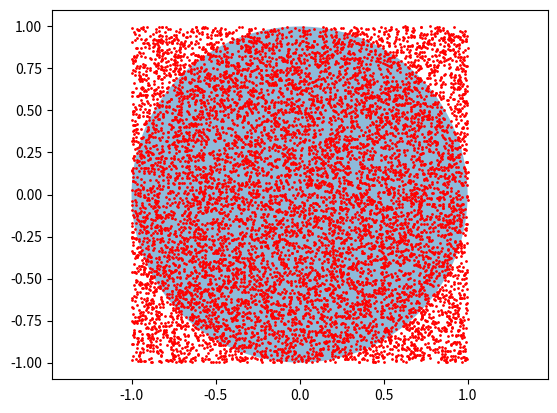

This figure's Python source:
import numpy as np 
import matplotlib.pyplot as plt 
from matplotlib.patches import Circle 
'''
蒙特卡洛方法来计算圆周率
精髓：用统计值来近似真实值
'''
#投点次数
n=10000
#圆的信息
r=1.0 #半径
a,b=(0.,0.) #圆心

#正方形区域边界
x_min,x_max=a-r,a+r
y_min,y_max=b-r,b+r

x=np.random.uniform(x_min,x_max,n)
y=np.random.uniform(y_min,y_max,n)

#计算点到圆心的距离
d=np.sqrt((x-a)**2+(y-b)**2)

#统计落在圆内的点的数目
res=sum(np.where(d<r,1,0))
pi=4*res/n
print('pi:',pi)
#画图表示
fig=plt.figure()
axes=fig.add_subplot(1,1,1)
axes.plot(x,y,'ro',markersize=1)
plt.axis('equal')

circle=Circle(xy=(a,b),radius=r,alpha=0.5)
axes.add_patch(circle)

plt.show()